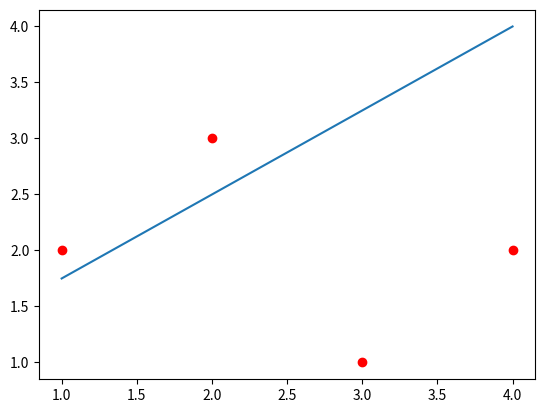

Source code (Python):
import matplotlib.pyplot as plt
import numpy as np
w=[0,0]
b=0
training_set=[[(1,2),1],[(2,3),1],[(3,1),-1],[(4,2),-1]]
#梯度下降函数，采用随机梯度下降法
def update(item):
    theta=1
    global w,b
    w[0]=w[0]+theta*item[1]*item[0][0]
    w[1]=w[1]+theta*item[1]*item[0][1]
    b=b+theta*item[1]
#判别函数，判断误分类的点
def judge(item):
    s=False
    d=item[1]*(w[0]*item[0][0]+w[1]*item[0][1]+b)
    if d<=0:
       s=True
    return s
#每次遍历所有数据直至所有数据无误分类点
def check(train_1):
    flag=0
    for item in train_1:
        if judge(item):
            update(item)
            flag=1
    if not flag:
       print("w:"+str(w)+"b:"+str(b))
    return flag
#训练过程
def perce():
    #迭代次数为1000次
    for i in range(1000):
        if not check(training_set):break
#绘制示意图
def fig(traindata,w1,w2,b):
    figure=plt.figure()
    ax=figure.add_subplot(111)
    x=np.zeros(len(traindata))
    y=np.zeros(len(traindata))
    i=0
    for item in traindata:
        x[i]=item[0][0]
        y[i]=item[0][1]
        i=i+1
    plt.scatter(x,y,color='red')
    x2=np.linspace(1, 4)
    y2=(-w1/w2)*x2+b
    plt.plot(x2,y2)
    plt.show()
#主程序
def main():
    perce()
    fig(training_set,w[0],w[1],b)
main()